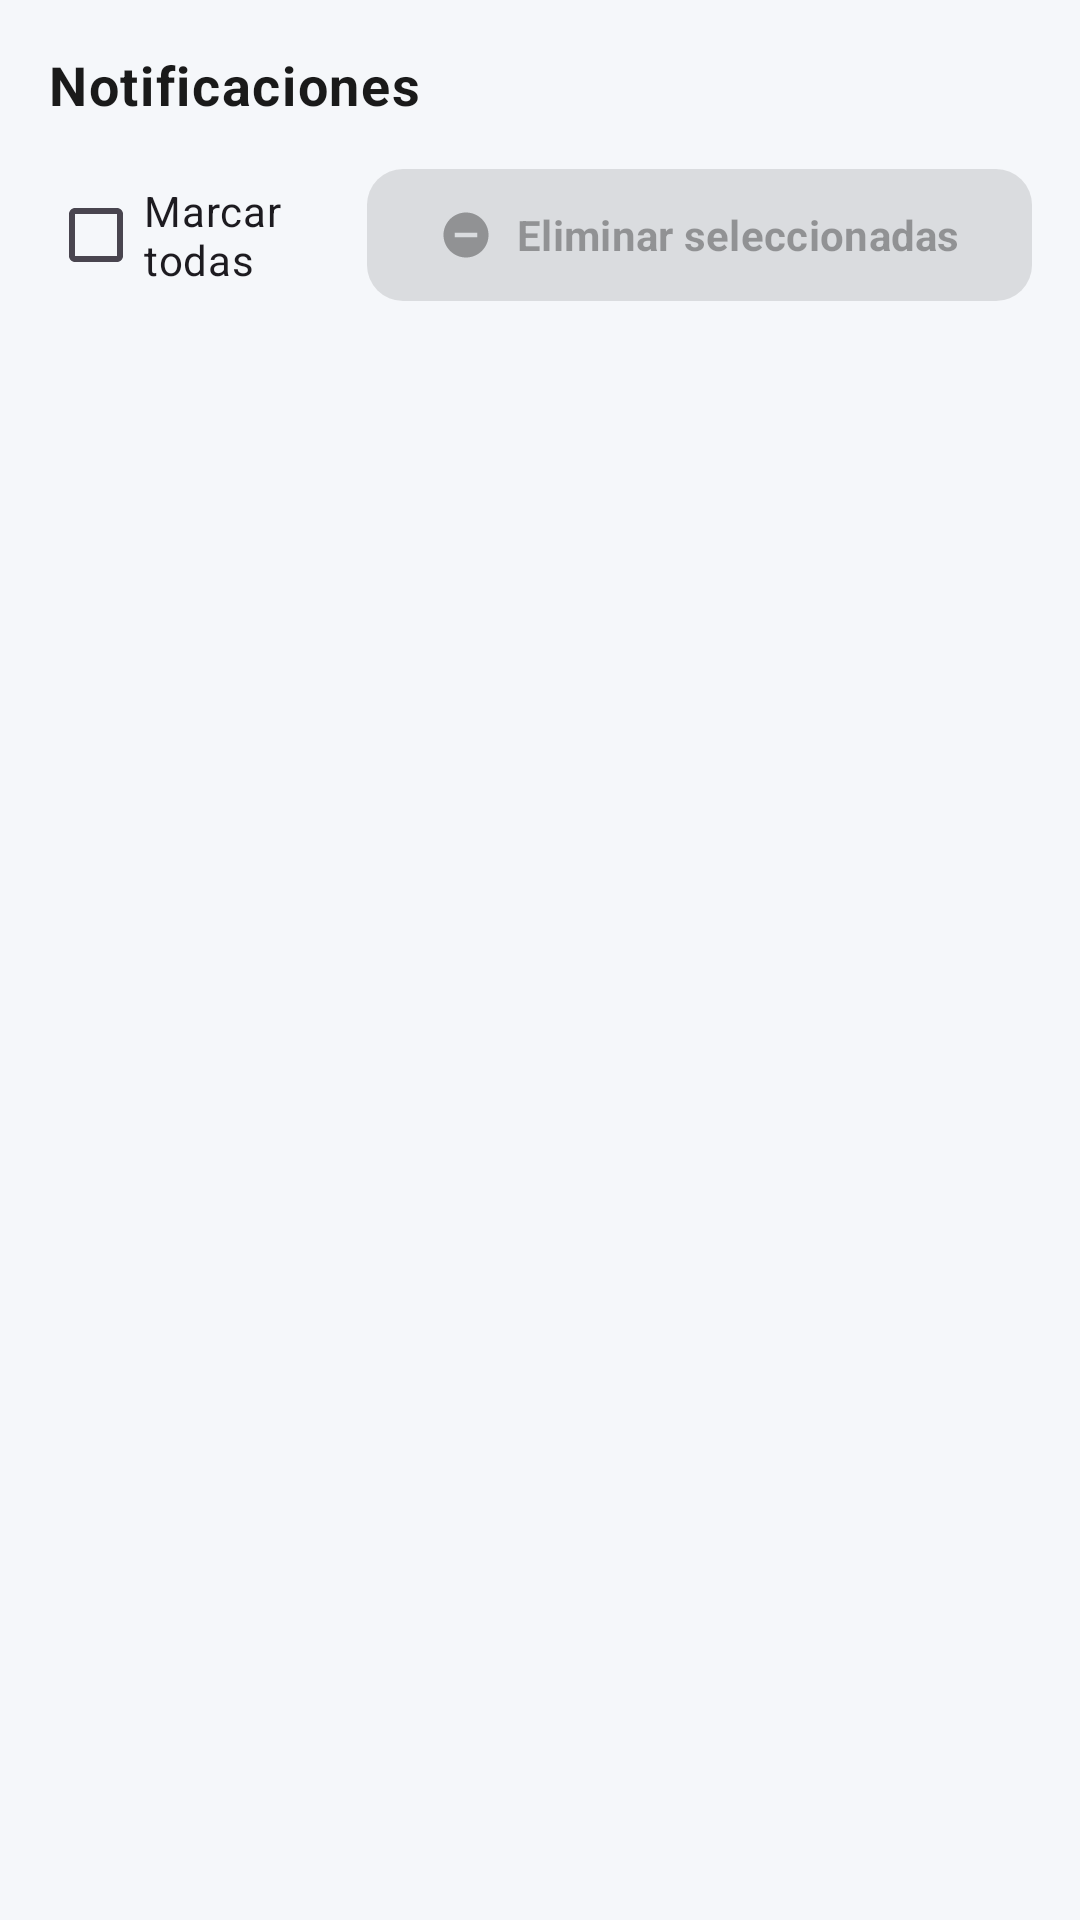

Layout XML and referenced resources for this Android screen:
<!-- AndroidManifest.xml: application theme Theme.FinSell -->
<!-- res/layout/activity_notificaciones.xml -->
<?xml version="1.0" encoding="utf-8"?>
<LinearLayout xmlns:android="http://schemas.android.com/apk/res/android"
    xmlns:app="http://schemas.android.com/apk/res-auto"
    android:layout_width="match_parent"
    android:layout_height="match_parent"
    android:orientation="vertical"
    android:padding="16dp">

    <TextView
        android:id="@+id/txtVacio"
        android:layout_width="match_parent"
        android:layout_height="wrap_content"
        android:text="@string/title_notificaciones"
        android:textAppearance="@style/TextAppearance.FinSell.Title" />

    <LinearLayout
        android:layout_width="match_parent"
        android:layout_height="wrap_content"
        android:layout_marginTop="12dp"
        android:gravity="center_vertical"
        android:orientation="horizontal">

        <CheckBox
            android:id="@+id/chkMarcarTodas"
            android:layout_width="0dp"
            android:layout_height="wrap_content"
            android:layout_weight="1"
            android:text="@string/lbl_marcar_todas" />

        <com.google.android.material.button.MaterialButton
            android:id="@+id/btnEliminarSeleccionadas"
            android:layout_width="wrap_content"
            android:layout_height="wrap_content"
            android:enabled="false"
            android:text="@string/btn_eliminar_seleccionadas"
            app:icon="@drawable/ic_remove_circle" />
    </LinearLayout>

    <androidx.recyclerview.widget.RecyclerView
        android:id="@+id/recyclerNotificaciones"
        android:layout_width="match_parent"
        android:layout_height="0dp"
        android:layout_weight="1"
        android:paddingTop="8dp"
        android:paddingBottom="8dp"
        android:clipToPadding="false" />
</LinearLayout>
<!-- resources referenced by this layout -->
<resources>
  <!-- drawable ic_remove_circle (drawable) -->
  <vector xmlns:android="http://schemas.android.com/apk/res/android"
      android:height="24dp"
      android:width="24dp"
      android:viewportWidth="24"
      android:viewportHeight="24">
      <path
          android:fillColor="@color/pos_red"
          android:pathData="M12,2C6.48,2 2,6.48 2,12s4.48,10 10,10 10,-4.48 10,-10S17.52,2 12,2zM17,13H7v-2h10v2z" />
  </vector>
  <string name="btn_eliminar_seleccionadas">Eliminar seleccionadas</string>
  <string name="lbl_marcar_todas">Marcar todas</string>
  <string name="title_notificaciones">Notificaciones</string>
  <style name="TextAppearance.FinSell.Title"><item name="android:fontFamily">sans-serif</item><item name="android:textSize">18sp</item><item name="android:textStyle">bold</item><item name="android:textColor">@color/text_primary</item></style>
  <style name="Theme.FinSell" parent="Base.Theme.FinSell" />
  <color name="pos_red">#BA1A1A</color>
  <color name="text_primary">#1A1A1A</color>
  <color name="colorPrimary">#4CAF50</color>
  <color name="colorOnPrimary">#FFFFFF</color>
  <color name="colorPrimaryContainer">#4CAF50</color>
  <color name="colorOnPrimaryContainer">#FFFFFF</color>
  <color name="primary_dark">#2E7D32</color>
  <color name="secondary">#0061A4</color>
  <color name="colorBackground">#F5F7FA</color>
  <color name="colorSurface">#FFFFFF</color>
  <color name="colorError">#F44336</color>
  <color name="colorOnBackground">#1A1A1A</color>
  <color name="colorOnSurface">#1A1A1A</color>
  <color name="colorOnError">#FFFFFF</color>
  <style name="WindowAnimation.FinSell.Rapid" parent="@android:style/Animation.Activity">
          <item name="android:activityOpenEnterAnimation">@anim/activity_fade_in_rapid</item>
          <item name="android:activityOpenExitAnimation">@anim/activity_fade_out_rapid</item>
          <item name="android:activityCloseEnterAnimation">@anim/activity_fade_in_rapid</item>
          <item name="android:activityCloseExitAnimation">@anim/activity_fade_out_rapid</item>
      </style>
  <style name="Widget.FinSell.Button" parent="Widget.Material3.Button"><item name="cornerRadius">12dp</item><item name="android:textAllCaps">false</item><item name="android:textStyle">bold</item><item name="android:minHeight">52dp</item><item name="rippleColor">@color/ripple_primary</item></style>
  <style name="Widget.FinSell.BottomNavigation" parent="Widget.Material3.BottomNavigationView">
          <item name="itemActiveIndicatorStyle">@style/Widget.FinSell.BottomNavIndicator</item>
          <item name="itemIconTint">@color/bottom_nav_tint</item>
          <item name="itemTextColor">@color/bottom_nav_tint</item>
          <item name="android:background">@color/surface</item>
      </style>
  <color name="ripple_primary">#33006E1C</color>
  <style name="Widget.FinSell.BottomNavIndicator" parent="Widget.Material3.BottomNavigationView.ActiveIndicator">
          <item name="android:color">@color/primary_container</item>
          <item name="shapeAppearance">@style/ShapeAppearance.FinSell.Pill</item>
      </style>
  <color name="surface">@color/colorSurface</color>
  <color name="primary_container">@color/colorPrimaryContainer</color>
  <style name="ShapeAppearance.FinSell.Pill" parent="ShapeAppearance.Material3.Corner.Full" />
</resources>
